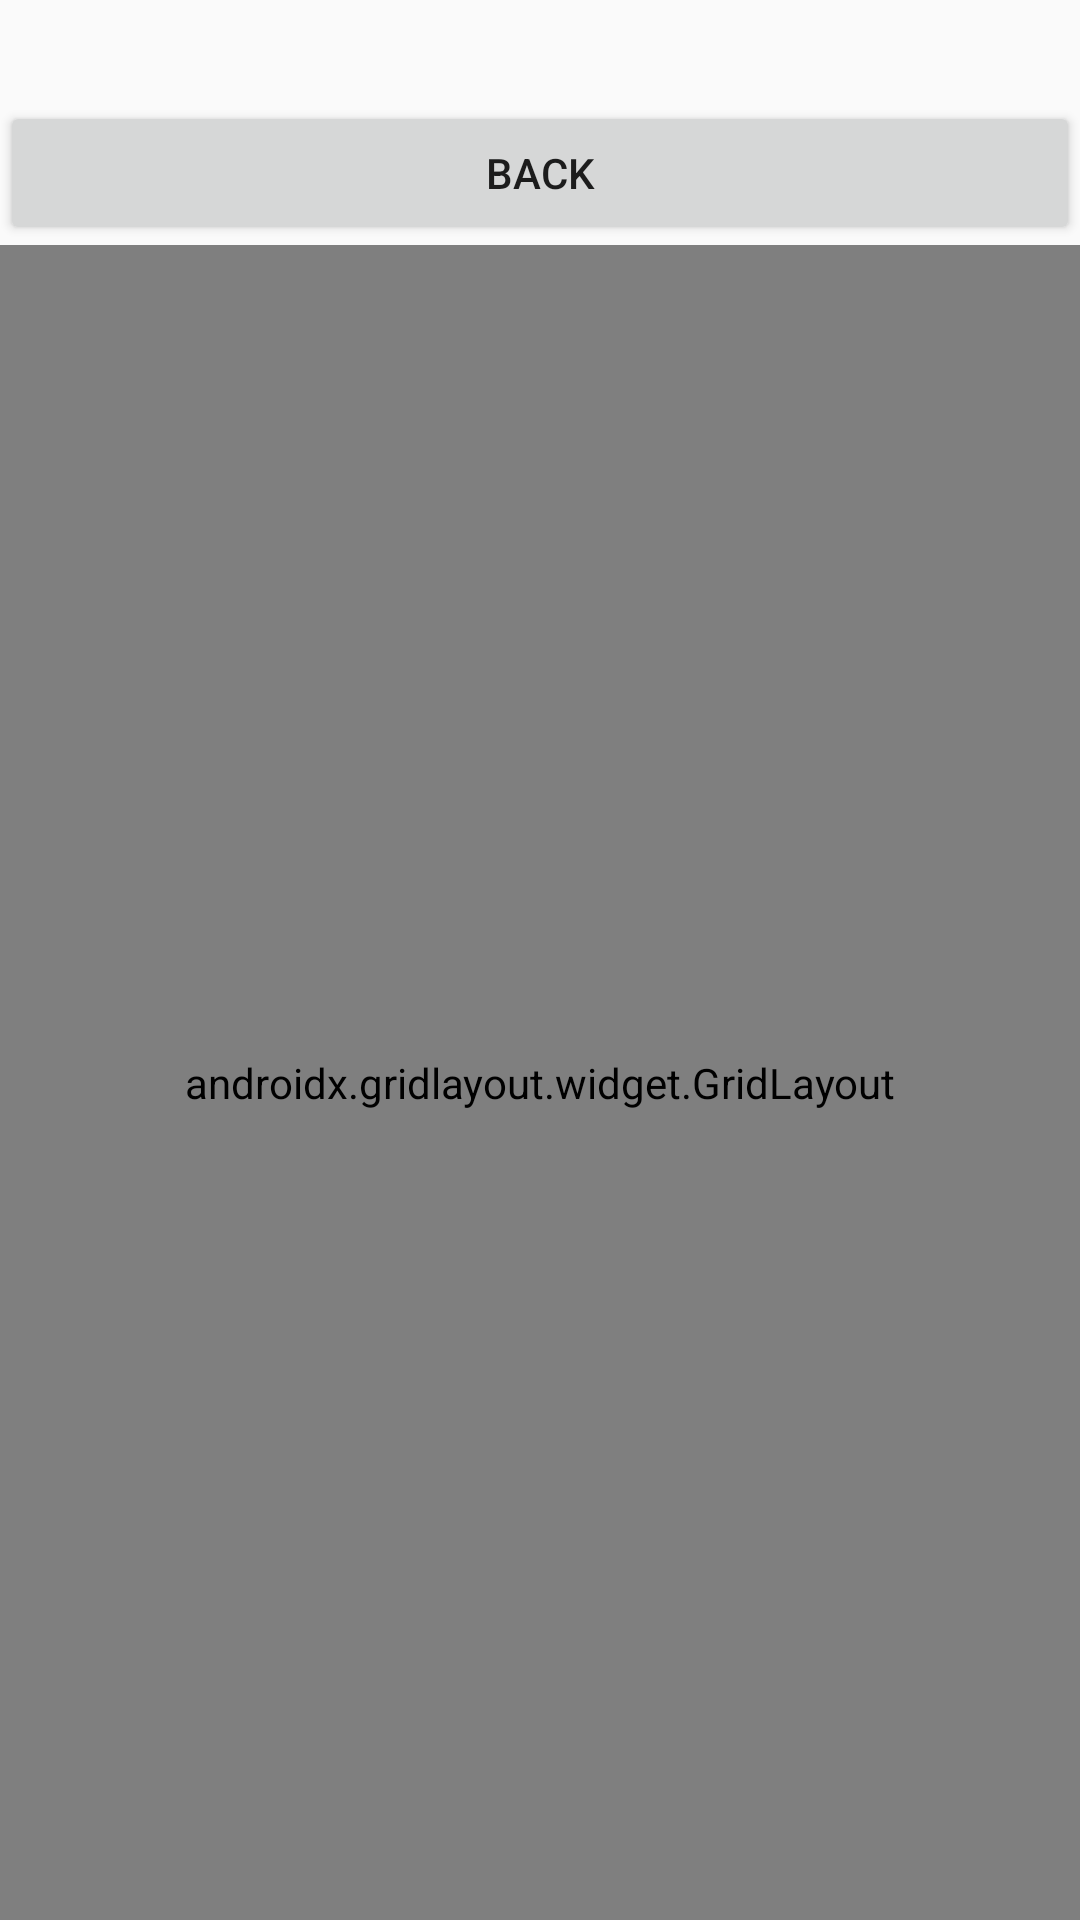

The Android layout XML behind this screen, and the referenced resources:
<!-- AndroidManifest.xml: application theme AppTheme -->
<!-- res/layout/activity_rules.xml -->
<?xml version="1.0" encoding="utf-8"?>

<LinearLayout xmlns:android="http://schemas.android.com/apk/res/android"
              xmlns:app="http://schemas.android.com/apk/res-auto" android:orientation="vertical"
              android:layout_width="match_parent"
              android:layout_height="match_parent">
    <TextView android:layout_width="match_parent"
              android:layout_height="wrap_content"
              android:layout_gravity="top"
              android:id="@+id/rulesText"
              android:textSize="25sp"/>
    <Button android:layout_width="match_parent"
            android:layout_height="wrap_content"
            android:layout_gravity="bottom"
            android:text="BACK"
            android:onClick="clickReturn"
    />
    <androidx.gridlayout.widget.GridLayout
            android:layout_width="match_parent"
            android:layout_height="match_parent">

        <androidx.cardview.widget.CardView
                android:layout_width="match_parent"
                android:layout_height="wrap_content" app:layout_row="0" app:layout_column="0"/>
    </androidx.gridlayout.widget.GridLayout>

</LinearLayout>
<!-- resources referenced by this layout -->
<resources>
  <style name="AppTheme" parent="Theme.AppCompat.Light.NoActionBar">
          
          <item name="colorPrimary">@color/colorPrimary</item>
          <item name="colorPrimaryDark">@color/bars</item>
          <item name="colorAccent">@color/colorAccent</item>
          <item name="android:navigationBarColor">@color/bars</item>
      </style>
  <color name="colorPrimary">#fff44f</color>
  <color name="bars">#FFAB00</color>
  <color name="colorAccent">#ff8000</color>
</resources>
